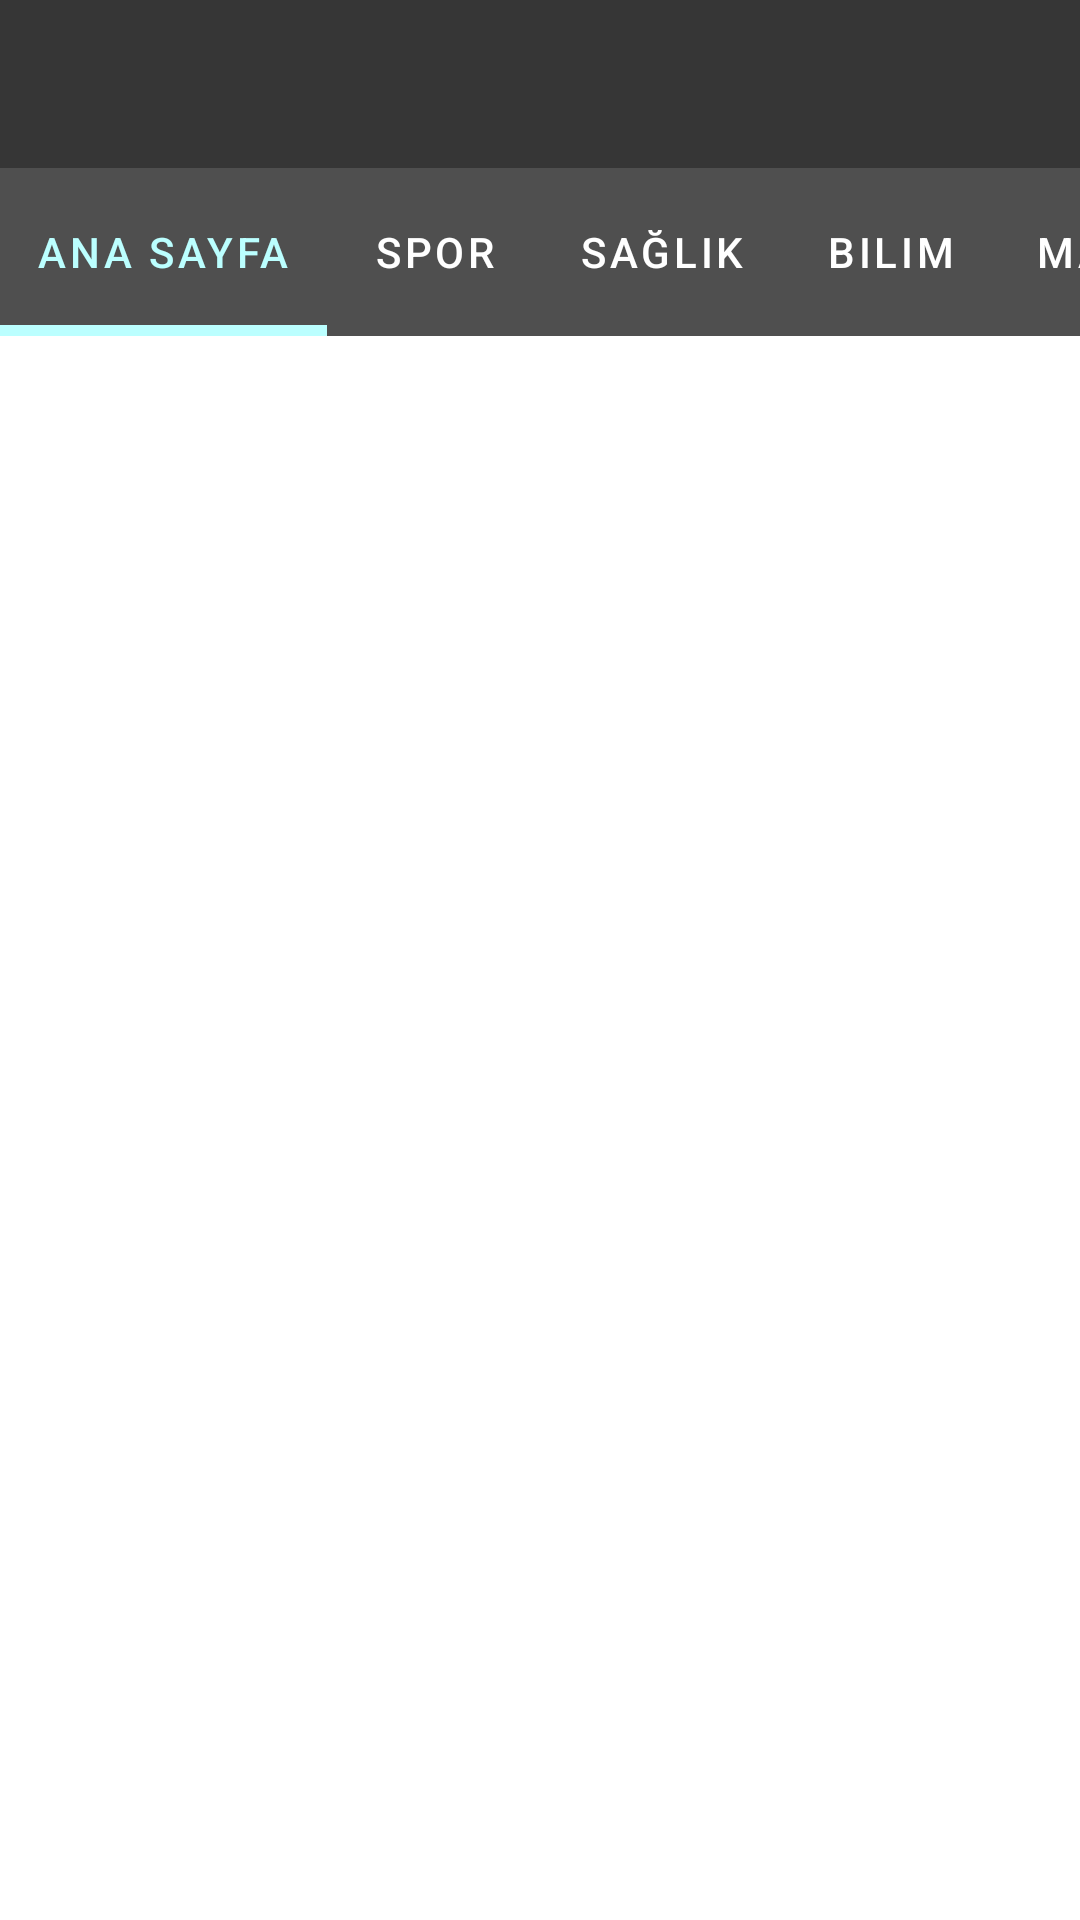

Layout XML and referenced resources for this Android screen:
<!-- AndroidManifest.xml: application theme Theme.Haber_uygulamasi -->
<!-- res/layout/activity_main.xml -->
<?xml version="1.0" encoding="utf-8"?>
<RelativeLayout xmlns:android="http://schemas.android.com/apk/res/android"
    xmlns:app="http://schemas.android.com/apk/res-auto"
    xmlns:tools="http://schemas.android.com/tools"
    android:layout_width="match_parent"
    android:layout_height="match_parent"
    tools:context=".MainActivity">

    <androidx.appcompat.widget.Toolbar
        android:layout_width="match_parent"
        android:layout_height="?attr/actionBarSize"
        android:layout_marginTop="0dp"
        android:background="#363636"
        android:id="@+id/toolbar">

        <RelativeLayout
            android:layout_width="match_parent"
            android:layout_height="match_parent"
            android:gravity="center_vertical"
            >

            <TextView
                android:layout_width="wrap_content"
                android:layout_height="wrap_content"
                android:text=""

                android:textColor="@color/white"
                android:textSize="20sp"
                android:textStyle="bold">

            </TextView>

            <ImageView
                android:id="@+id/imageView"
                android:layout_width="wrap_content"
                android:layout_height="wrap_content"
                android:src="@drawable/blogo"
                tools:srcCompat="@tools:sample/avatars" />

        </RelativeLayout>


    </androidx.appcompat.widget.Toolbar>

    <com.google.android.material.tabs.TabLayout
        android:id="@+id/include"
        android:layout_width="match_parent"
        android:layout_height="?attr/actionBarSize"
        android:layout_below="@id/toolbar"
        android:layout_marginTop="0dp"
        android:backgroundTint="#4f4f4f"
        app:tabIndicatorColor="#bbffff"
        app:tabIndicatorHeight="3.5dp"
        app:tabMode="scrollable"
        app:tabSelectedTextColor="#bbffff"
        app:tabTextColor="@color/white">


        <com.google.android.material.tabs.TabItem
            android:id="@+id/home"
            android:layout_width="wrap_content"
            android:layout_height="wrap_content"
            android:text="Ana Sayfa">

        </com.google.android.material.tabs.TabItem>


        <com.google.android.material.tabs.TabItem
            android:id="@+id/sports"
            android:layout_width="wrap_content"
            android:layout_height="wrap_content"
            android:text="Spor">

        </com.google.android.material.tabs.TabItem>

        <com.google.android.material.tabs.TabItem
            android:id="@+id/health"
            android:layout_width="wrap_content"
            android:layout_height="wrap_content"
            android:text="Sağlık">

        </com.google.android.material.tabs.TabItem>


        <com.google.android.material.tabs.TabItem
            android:id="@+id/science"
            android:layout_width="wrap_content"
            android:layout_height="wrap_content"
            android:text="Bilim">

        </com.google.android.material.tabs.TabItem>

        <com.google.android.material.tabs.TabItem
            android:id="@+id/entertainment"
            android:layout_width="wrap_content"
            android:layout_height="wrap_content"
            android:text="Magazin">

        </com.google.android.material.tabs.TabItem>

        <com.google.android.material.tabs.TabItem
            android:layout_width="wrap_content"
            android:layout_height="wrap_content"
            android:text="Teknoloji"
            android:id="@+id/technology">

        </com.google.android.material.tabs.TabItem>


    </com.google.android.material.tabs.TabLayout>


    <androidx.viewpager.widget.ViewPager
        android:layout_width="match_parent"
        android:layout_height="match_parent"
        android:layout_below="@id/include"
        android:layout_marginTop="0dp"
        android:id="@+id/fragmentcontainer">

    </androidx.viewpager.widget.ViewPager>














</RelativeLayout>
<!-- resources referenced by this layout -->
<resources>
  <style name="Theme.Haber_uygulamasi" parent="Theme.MaterialComponents.DayNight.NoActionBar">
          
          <item name="colorPrimary">@color/purple_500</item>
          <item name="colorPrimaryVariant">@color/purple_700</item>
          <item name="colorOnPrimary">@color/white</item>
          
          <item name="colorSecondary">@color/teal_200</item>
          <item name="colorSecondaryVariant">@color/teal_700</item>
          <item name="colorOnSecondary">@color/black</item>
          
          <item name="android:statusBarColor" tools:targetApi="l">?attr/colorPrimaryVariant</item>
          
      </style>
  <!-- not gathered from this repository: default colours our renderer supplied (Android Studio template values) -->
  <color name="purple_500">#FF6200EE</color>
  <color name="purple_700">#FF3700B3</color>
  <color name="teal_200">#FF03DAC5</color>
  <color name="teal_700">#FF018786</color>
  <color name="black">#FF000000</color>
  <color name="white">#FFFFFFFF</color>
</resources>
